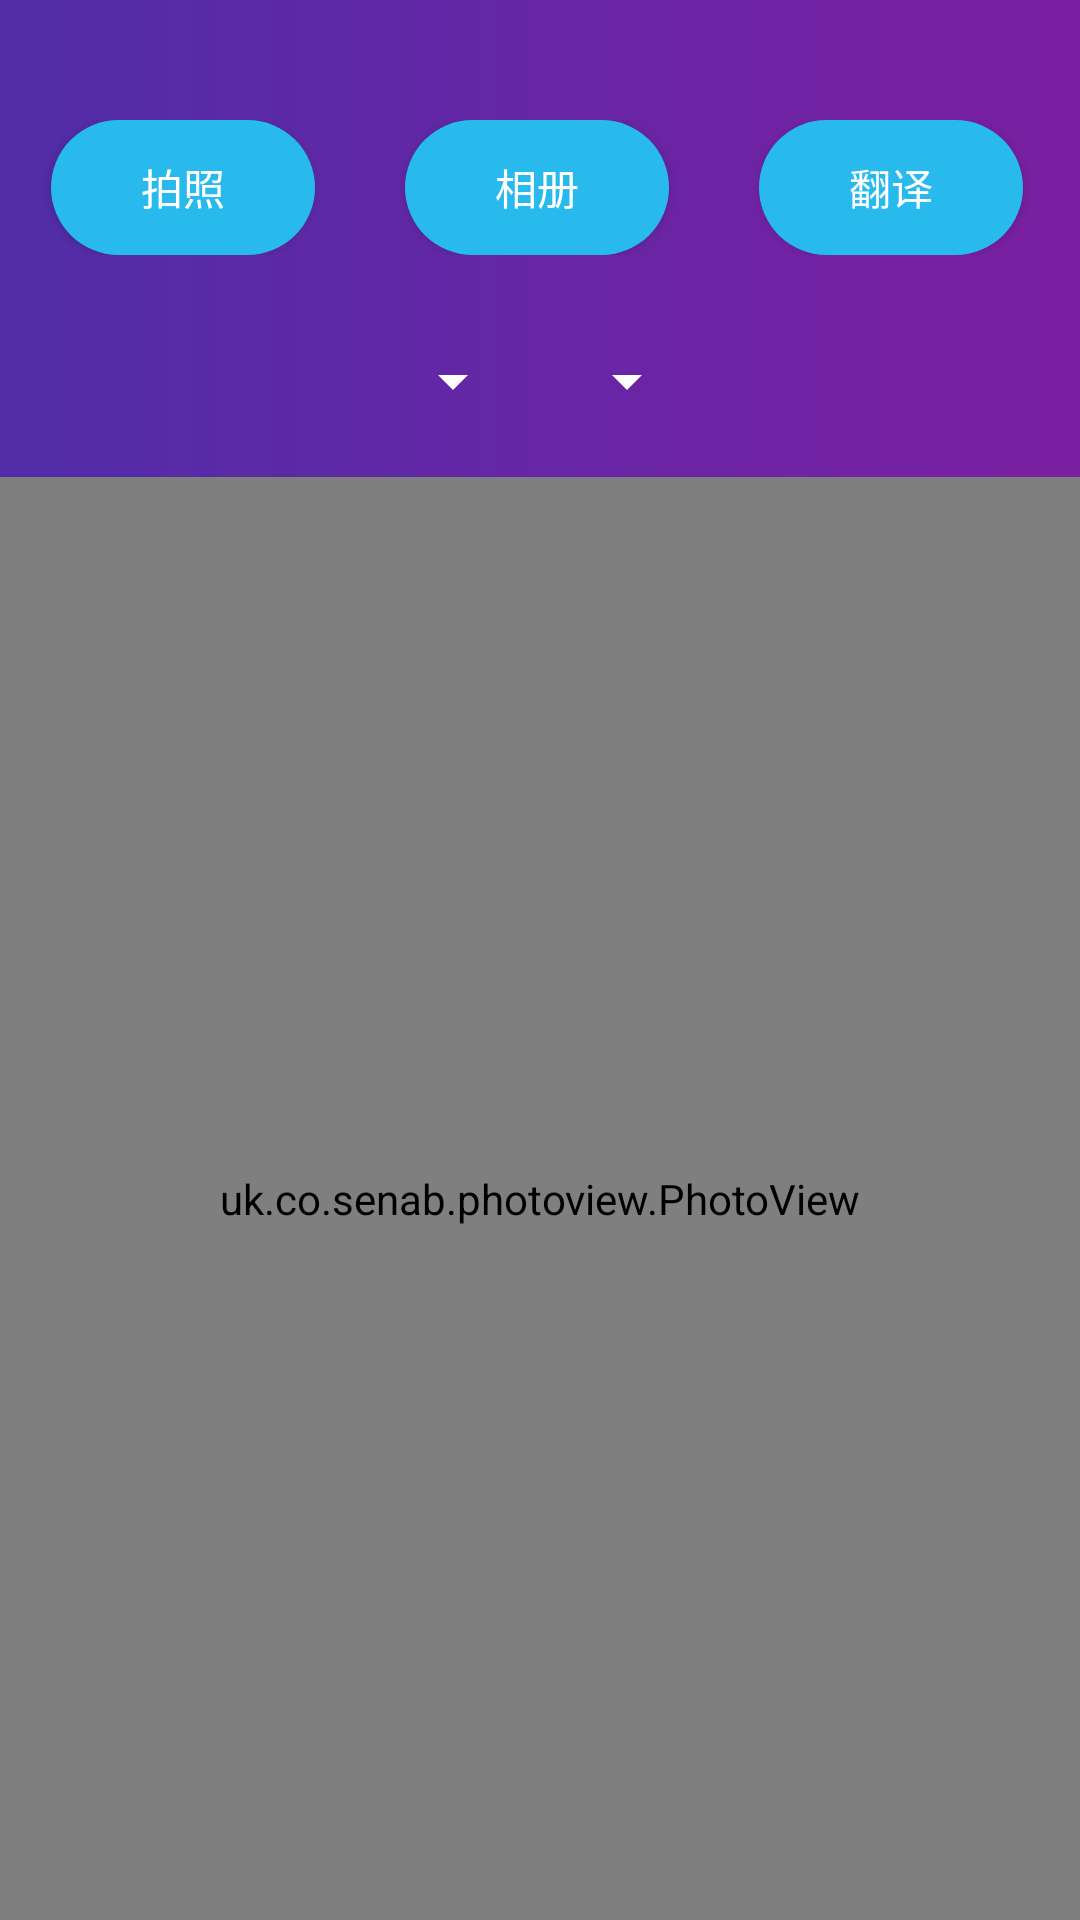

Android layout source for this screen:
<!-- AndroidManifest.xml: application theme AppTheme -->
<!-- res/layout/activity_main5.xml -->
<?xml version="1.0" encoding="utf-8"?>
<LinearLayout xmlns:android="http://schemas.android.com/apk/res/android"
    xmlns:tools="http://schemas.android.com/tools"
    android:layout_width="match_parent"
    android:layout_height="match_parent"
    xmlns:app="http://schemas.android.com/apk/res-auto"
    android:orientation="vertical"
    android:background="@drawable/shape"
    tools:context=".Page.Tool.Translate.TranslateMainActivity">

    <LinearLayout
        android:layout_marginTop="40dp"
        android:layout_width="match_parent"
        android:layout_height="wrap_content"
        android:orientation="horizontal"
        android:gravity="center">

        <Button
            android:layout_marginEnd="30dp"
            android:textColor="#fff"
            android:background="@drawable/btn"
            android:layout_width="wrap_content"
            android:layout_height="45dp"
            android:layout_marginRight="2dp"
            android:id="@+id/take_photo"
            android:text="拍照"/>

        <Button
            android:layout_marginEnd="30dp"
            android:textColor="#fff"
            android:background="@drawable/btn"
            android:layout_width="wrap_content"
            android:layout_height="45dp"
            android:layout_marginRight="2dp"
            android:id="@+id/find_photo"
            android:text="相册"/>

        <Button
            android:textColor="#fff"
            android:background="@drawable/btn"
            android:layout_width="wrap_content"
            android:layout_height="45dp"
            android:layout_marginRight="2dp"
            android:id="@+id/get_text"
            android:text="翻译"/>

    </LinearLayout>

    <RelativeLayout
        android:layout_marginTop="30dp"
        android:gravity="center_horizontal"
        android:layout_width="match_parent"
        android:layout_height="wrap_content">

    <LinearLayout

        android:layout_width="wrap_content"
        android:layout_height="wrap_content"
        android:orientation="horizontal"
        android:gravity="center_horizontal">

        <Spinner
            android:backgroundTint="#fff"
           android:layout_gravity="center_horizontal"
            android:layout_width="wrap_content"
            android:layout_height="wrap_content"
            android:layout_marginRight="10dp"
            android:id="@+id/from">

        </Spinner>

        <Spinner

            android:backgroundTint="#fff"
            android:gravity="center_horizontal"
            android:layout_width="wrap_content"
            android:layout_height="wrap_content"
            android:id="@+id/to">

        </Spinner>

    </LinearLayout>
    </RelativeLayout>

    <uk.co.senab.photoview.PhotoView
        android:layout_marginTop="20dp"
        android:id="@+id/image"
        android:layout_width="match_parent"
        android:layout_height="match_parent" />


</LinearLayout>
<!-- resources referenced by this layout -->
<resources>
  <!-- drawable btn (drawable-v24) -->
  <?xml version="1.0" encoding="utf-8"?>
  <shape xmlns:android="http://schemas.android.com/apk/res/android">
  
      <solid android:color="#28BAED"/>
      <corners android:radius="50dp"/>
  </shape>
  <!-- drawable shape (drawable) -->
  <?xml version="1.0" encoding="utf-8"?>
  <shape xmlns:android="http://schemas.android.com/apk/res/android">
      
      <gradient
          android:angle="0"
          android:startColor="#512DA8"
          android:endColor="#7B1FA2"/>
  </shape>
  <style name="AppTheme" parent="Theme.AppCompat.Light.NoActionBar">
          
          <item name="colorPrimary">@color/colorPrimary</item>
          <item name="colorPrimaryDark">@color/colorPrimaryDark</item>
          <item name="colorAccent">@color/colorAccent</item>
          <item name="android:statusBarColor">@color/transparent</item>
      </style>
  <color name="colorPrimary">#008577</color>
  <color name="colorPrimaryDark">#00574B</color>
  <color name="colorAccent">#D81B60</color>
</resources>
